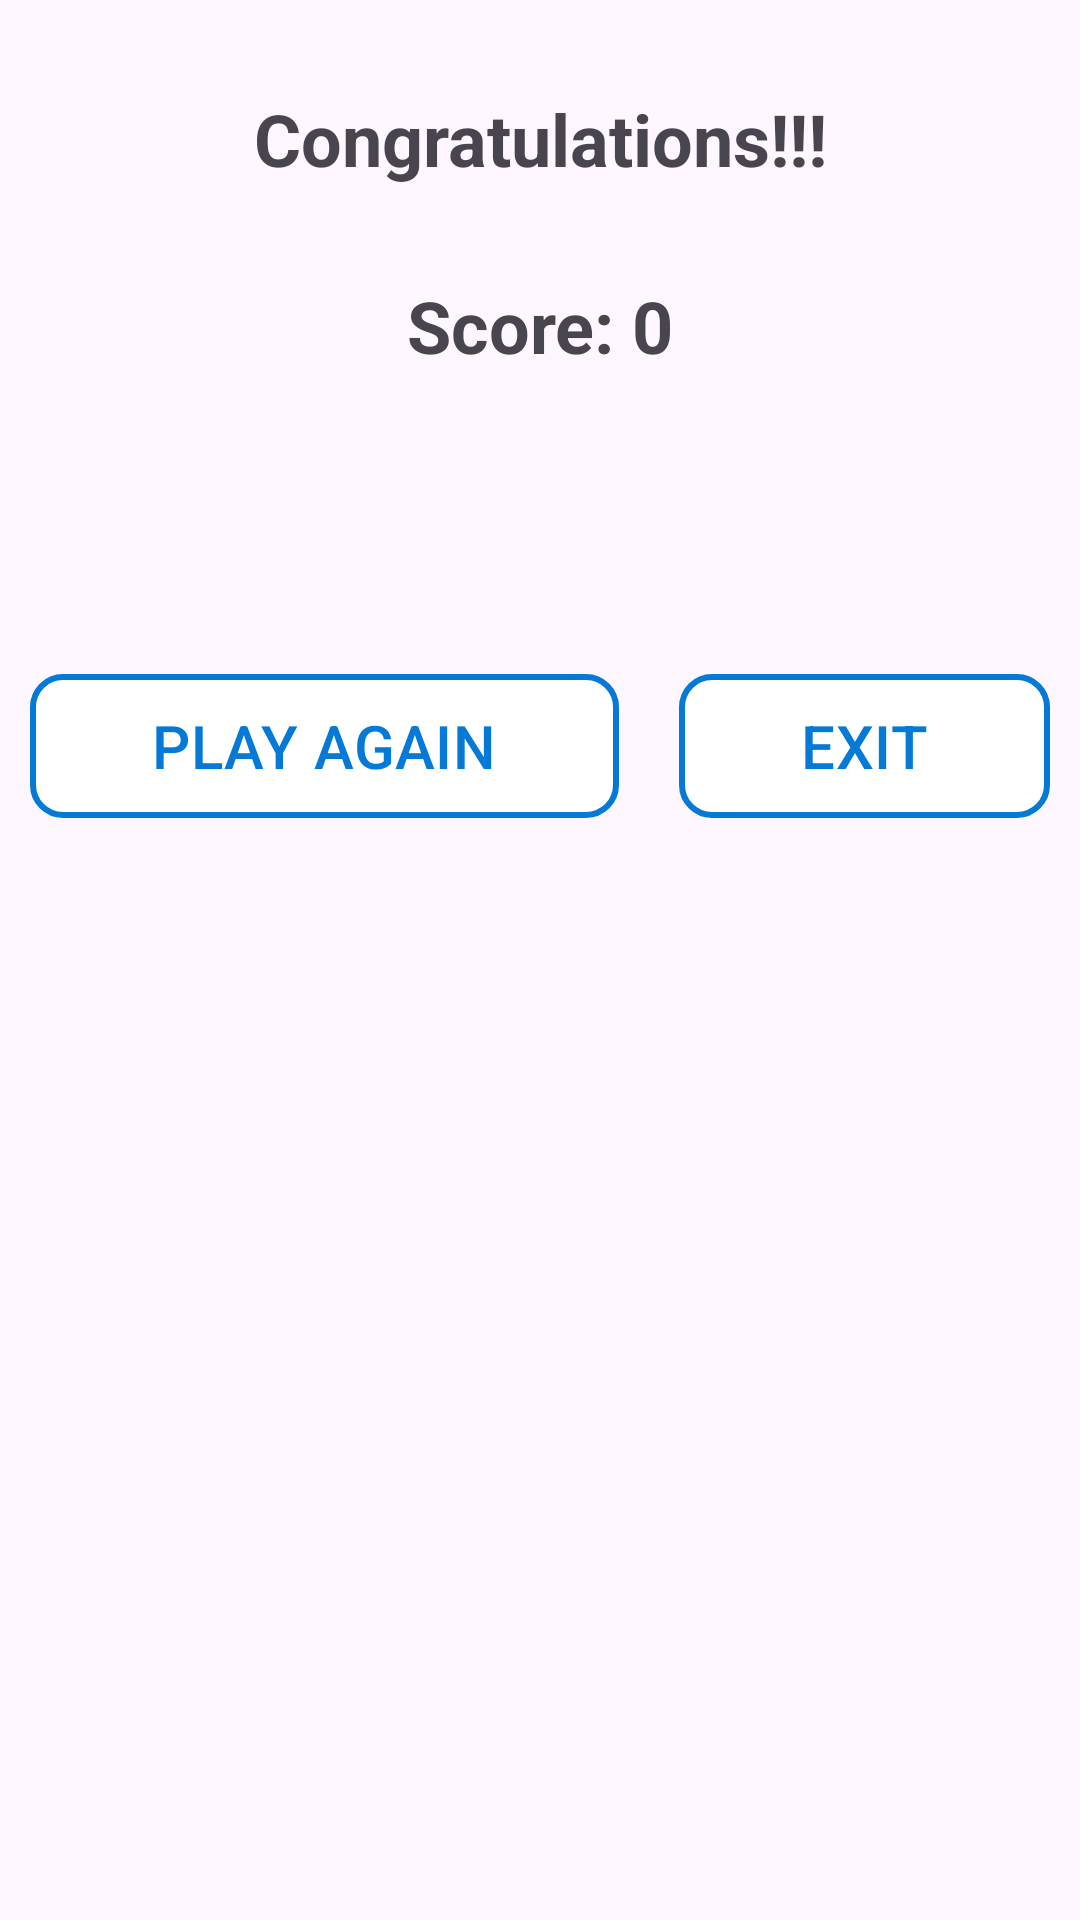

Reconstruct the res/layout file that produces this screen, plus the resources it refers to.
<!-- AndroidManifest.xml: activity theme Theme.ResultActivity -->
<!-- res/layout/activity_result.xml -->
<?xml version="1.0" encoding="utf-8"?>
<LinearLayout xmlns:android="http://schemas.android.com/apk/res/android"
    xmlns:app="http://schemas.android.com/apk/res-auto"
    xmlns:tools="http://schemas.android.com/tools"
    android:id="@+id/main"
    android:layout_width="match_parent"
    android:layout_height="match_parent"
    android:background="@drawable/third"
    tools:context=".ResultActivity"
    android:orientation="vertical">

    <TextView
        android:id="@+id/textView"
        android:layout_width="match_parent"
        android:layout_height="wrap_content"
        android:layout_marginTop="30dp"
        android:gravity="center_horizontal"
        android:text="Congratulations!!!"
        android:textSize="24sp"
        android:textStyle="bold" />

    <TextView
        android:id="@+id/scorecard"
        android:layout_width="match_parent"
        android:layout_height="wrap_content"
        android:layout_marginTop="30dp"
        android:gravity="center_horizontal"
        android:text="Score: 0"
        android:textSize="24sp"
        android:textStyle="bold" />

    <LinearLayout
        android:layout_width="match_parent"
        android:layout_height="wrap_content"
        android:layout_marginTop="100dp"
        android:orientation="horizontal">

        <Button
            android:id="@+id/buttonplayagain"
            android:layout_width="wrap_content"
            android:layout_height="wrap_content"
            android:layout_marginStart="10dp"
            android:layout_marginEnd="10dp"
            android:layout_weight="1"
            android:background="@drawable/button_shape"
            android:text="PLAY AGAIN"
            android:textColor="@color/blue"
            android:textSize="20sp"
            app:backgroundTint="@null" />

        <Button
            android:id="@+id/buttonexit"
            android:layout_width="wrap_content"
            android:layout_height="wrap_content"
            android:layout_marginStart="10dp"
            android:layout_marginEnd="10dp"
            android:layout_weight="1"
            android:background="@drawable/button_shape"
            android:text="EXIT"
            android:textColor="@color/blue"
            android:textSize="20sp"
            app:backgroundTint="@null" />
    </LinearLayout>
</LinearLayout>
<!-- resources referenced by this layout -->
<resources>
  <color name="blue">#0479D6</color>
  <!-- drawable button_shape (drawable) -->
  <?xml version="1.0" encoding="utf-8"?>
  <shape xmlns:android="http://schemas.android.com/apk/res/android"
      android:shape="rectangle">
      <solid android:color="@color/white">
      </solid>
  
      <stroke android:color="@color/blue"
          android:width="2dp">
      </stroke>
  
      <corners android:radius="10dp">
      </corners>
  </shape>
  <style name="Theme.ResultActivity" parent="Theme.Material3.DayNight.NoActionBar">
  
          <item name="colorPrimary">@color/iceblue</item>
          <item name="colorPrimaryVariant">@color/iceblue</item>
          <item name="colorOnPrimary">@color/white</item>
  
  
          <item name="colorSecondary">@color/teal_200</item>
          <item name="colorSecondaryVariant">@color/teal_700</item>
          <item name="colorOnSecondary">@color/black</item>
  
          <item name="android:statusBarColor" tools:targetApi="l">?attr/colorPrimaryVariant</item>
  
      </style>
  <color name="white">#FFFFFFFF</color>
  <color name="iceblue">#63B5F6</color>
  <color name="teal_200">#FF03DAC5</color>
  <color name="teal_700">#FF018786</color>
  <color name="black">#FF000000</color>
</resources>
